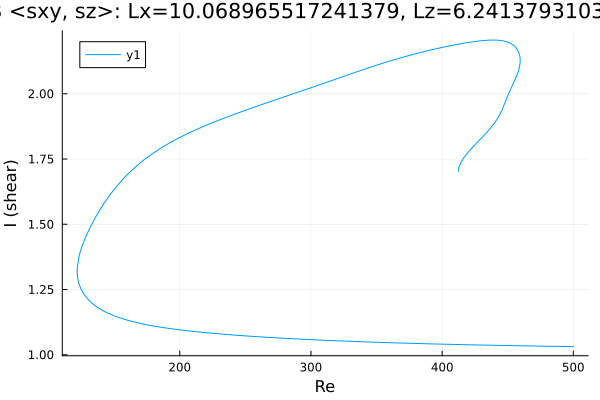

Values plotted in this chart, from the file beside it:
Re, shear
500.0, 1.031
499.3, 1.031
497.8, 1.031
496.4, 1.031
495, 1.032
493.6, 1.032
492.2, 1.032
490.8, 1.032
489.4, 1.032
487.9, 1.032
486.5, 1.032
485.1, 1.032
483.7, 1.032
482.3, 1.033
480.9, 1.033
479.5, 1.033
478, 1.033
476.6, 1.033
475.2, 1.033
473.8, 1.033
472.4, 1.033
471, 1.033
469.6, 1.034
468.1, 1.034
466.7, 1.034
465.3, 1.034
463.9, 1.034
462.5, 1.034
461.1, 1.034
459.7, 1.034
458.2, 1.035
456.8, 1.035
455.4, 1.035
454, 1.035
452.6, 1.035
451.2, 1.035
449.8, 1.035
448.3, 1.035
446.9, 1.036
445.5, 1.036
444.1, 1.036
442.7, 1.036
441.3, 1.036
439.9, 1.036
438.4, 1.036
437, 1.036
435.6, 1.037
434.2, 1.037
432.8, 1.037
431.4, 1.037
430, 1.037
428.5, 1.037
427.1, 1.038
425.7, 1.038
424.3, 1.038
422.9, 1.038
421.5, 1.038
420.1, 1.038
418.6, 1.038
417.2, 1.039
... 609 more rows
